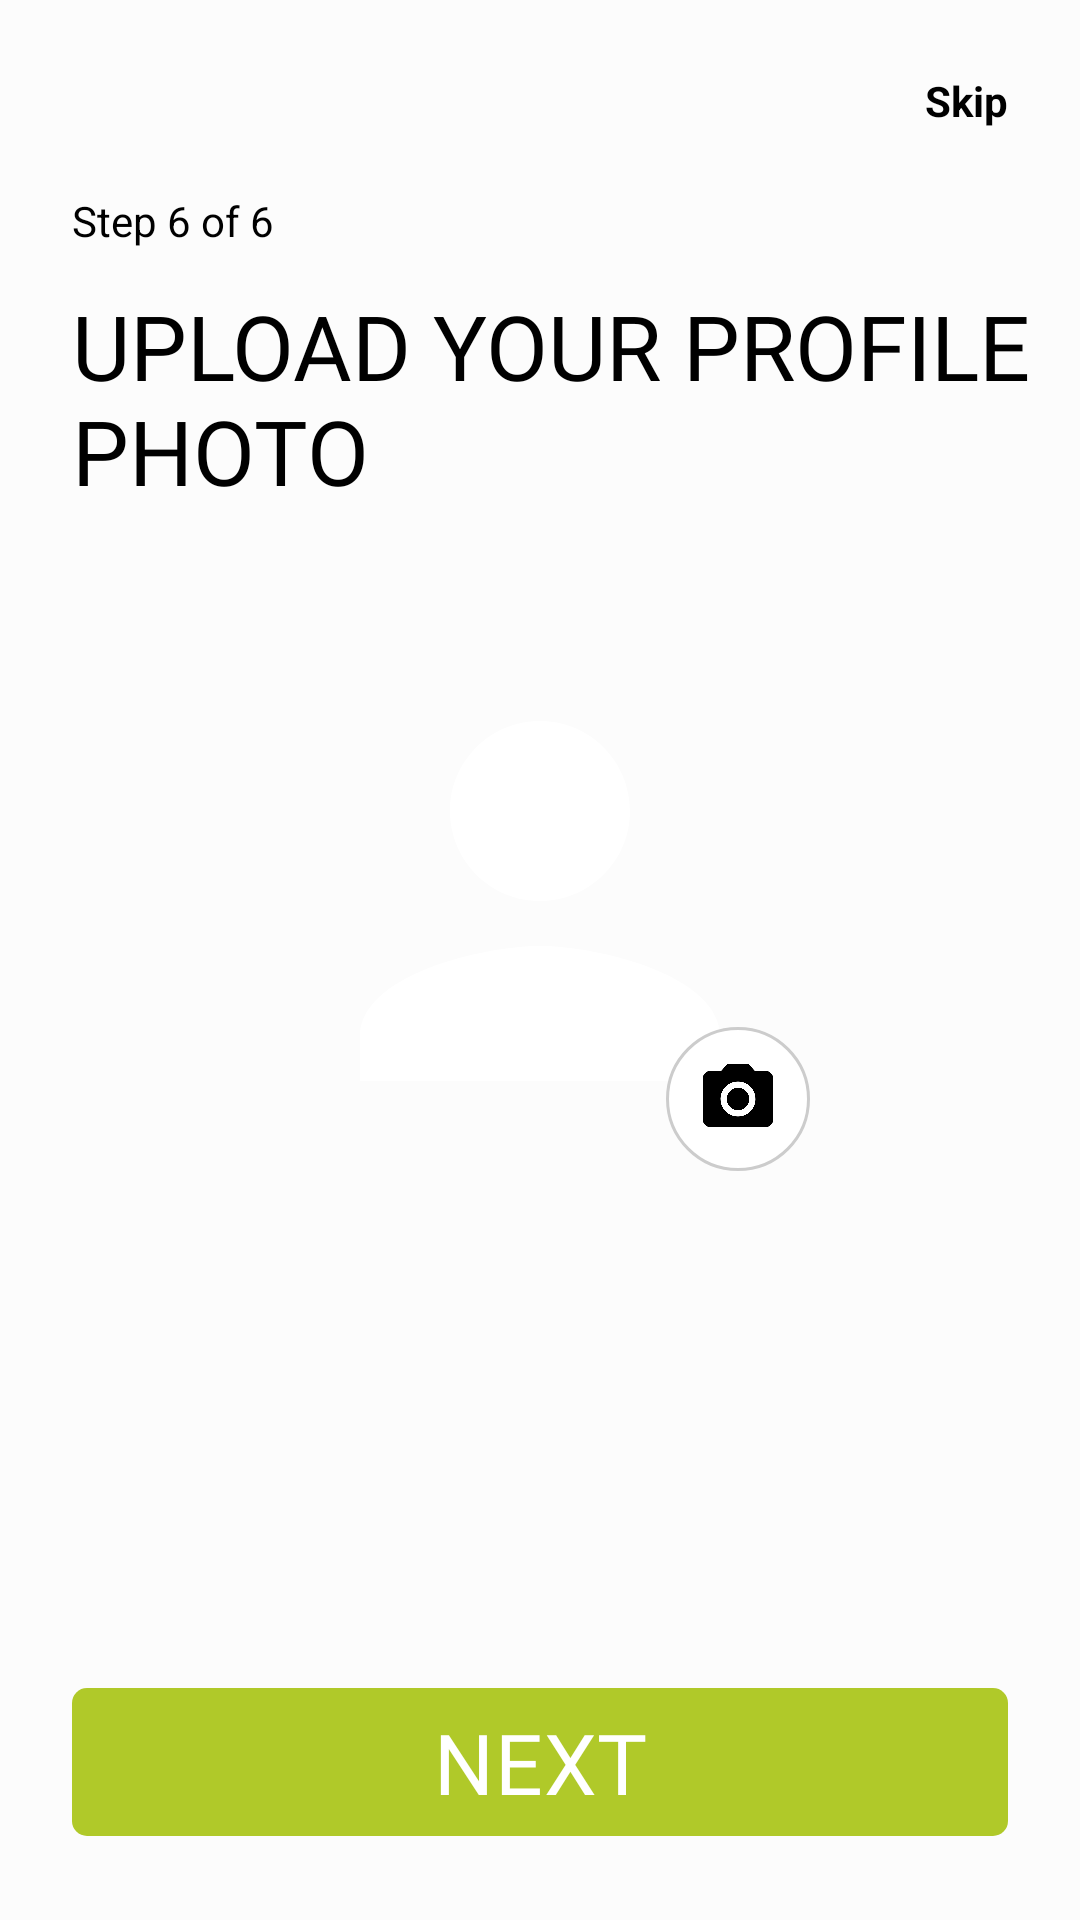

Layout XML and referenced resources for this Android screen:
<!-- AndroidManifest.xml: application theme Theme.CapFit -->
<!-- res/layout/activity_profile_photo.xml -->
<?xml version="1.0" encoding="utf-8"?>
<layout xmlns:android="http://schemas.android.com/apk/res/android"
    xmlns:app="http://schemas.android.com/apk/res-auto"
    xmlns:tools="http://schemas.android.com/tools">

    <androidx.constraintlayout.widget.ConstraintLayout
        android:id="@+id/main"
        android:layout_width="match_parent"
        android:layout_height="match_parent"
        android:background="@color/my_white"
        tools:context=".ui.profile.ProfilePhoto">

        <ImageView
            android:id="@+id/back_button"
            android:layout_width="20dp"
            android:layout_height="24dp"
            android:src="@drawable/ic_back"
            android:layout_marginStart="24dp"
            android:layout_marginTop="24dp"
            app:layout_constraintStart_toStartOf="parent"
            app:layout_constraintTop_toTopOf="parent" />

        <TextView
            android:id="@+id/skip"
            android:layout_width="wrap_content"
            android:layout_height="wrap_content"
            android:text="Skip"
            android:textColor="@color/black"
            android:textStyle="bold"
            android:textSize="14sp"
            android:layout_marginTop="24dp"
            android:layout_marginEnd="24dp"
            app:layout_constraintTop_toTopOf="parent"
            app:layout_constraintEnd_toEndOf="parent" />

        <TextView
            android:id="@+id/step_info"
            android:layout_width="wrap_content"
            android:layout_height="wrap_content"
            android:text="Step 6 of 6"
            android:textColor="@color/black"
            android:textSize="14sp"
            android:layout_marginStart="24dp"
            android:layout_marginTop="16dp"
            app:layout_constraintTop_toBottomOf="@id/back_button"
            app:layout_constraintStart_toStartOf="parent" />

        <TextView
            android:id="@+id/title"
            android:layout_width="wrap_content"
            android:layout_height="wrap_content"
            android:text="UPLOAD YOUR PROFILE PHOTO"
            android:textSize="30sp"
            android:fontFamily="@font/bebas_neue"
            android:layout_marginTop="12dp"
            android:textColor="@color/black"
            android:layout_marginStart="24dp"
            app:layout_constraintTop_toBottomOf="@id/step_info"
            app:layout_constraintStart_toStartOf="parent" />
        <FrameLayout
            android:id="@+id/photo_container"
            android:layout_width="180dp"
            android:layout_height="180dp"
            android:layout_marginTop="40dp"
            app:layout_constraintTop_toBottomOf="@id/title"
            app:layout_constraintStart_toStartOf="parent"
            app:layout_constraintEnd_toEndOf="parent">

            
            <View
                android:id="@+id/photo_border"
                android:layout_width="match_parent"
                android:layout_height="match_parent"
                android:background="@drawable/circle_border_unselected"/>

            <ImageView
                android:id="@+id/profile_photo"
                android:layout_width="match_parent"
                android:layout_height="match_parent"
                android:src="@drawable/ic_profile_placeholder"
                android:scaleType="centerCrop"
                android:background="@drawable/circle_bg"
                android:contentDescription="Profile Photo" />

            <ImageButton
                android:id="@+id/change_photo_button"
                android:layout_width="48dp"
                android:layout_height="48dp"
                android:layout_gravity="bottom|end"
                android:src="@drawable/ic_camera"
                android:background="@drawable/circle_bg_white"
                android:padding="12dp"
                android:contentDescription="Change Photo" />
        </FrameLayout>

        
        <com.google.android.material.button.MaterialButton
            android:id="@+id/next"
            android:layout_width="match_parent"
            android:layout_height="wrap_content"
            android:text="NEXT"
            android:textColor="@android:color/white"
            android:textSize="28sp"
            android:fontFamily="@font/bebas_neue"
            app:cornerRadius="5dp"
            app:backgroundTint="@color/light_green"
            android:layout_marginStart="24dp"
            android:layout_marginEnd="24dp"
            android:layout_marginBottom="24dp"
            app:layout_constraintBottom_toBottomOf="parent"
            app:layout_constraintStart_toStartOf="parent"
            app:layout_constraintEnd_toEndOf="parent" />

    </androidx.constraintlayout.widget.ConstraintLayout>
</layout>
<!-- resources referenced by this layout -->
<resources>
  <color name="black">#FF000000</color>
  <color name="light_green">#B0C929</color>
  <color name="my_white">#FCFCFC</color>
  <!-- drawable circle_bg_white (drawable) -->
  <?xml version="1.0" encoding="utf-8"?>
  <shape xmlns:android="http://schemas.android.com/apk/res/android" android:shape="oval">
      <solid android:color="@android:color/white"/>
      <stroke android:width="1dp" android:color="#CCCCCC"/>
  </shape>
  <!-- drawable circle_border_unselected (drawable) -->
  <?xml version="1.0" encoding="utf-8"?>
  <shape xmlns:android="http://schemas.android.com/apk/res/android" android:shape="oval">
      <solid android:color="@android:color/transparent"/>
      <stroke android:width="3dp" android:color="@android:color/transparent"/>
  </shape>
  <!-- drawable ic_camera (drawable) -->
  <vector xmlns:android="http://schemas.android.com/apk/res/android"
      android:height="28dp"
      android:tint="#000000"
      android:viewportHeight="24"
      android:viewportWidth="24"
      android:width="28dp">
        
      <path android:fillColor="@android:color/white" android:pathData="M12,12m-3.2,0a3.2,3.2 0,1 1,6.4 0a3.2,3.2 0,1 1,-6.4 0"/>
        
      <path android:fillColor="@android:color/white" android:pathData="M9,2L7.17,4L4,4c-1.1,0 -2,0.9 -2,2v12c0,1.1 0.9,2 2,2h16c1.1,0 2,-0.9 2,-2L22,6c0,-1.1 -0.9,-2 -2,-2h-3.17L15,2L9,2zM12,17c-2.76,0 -5,-2.24 -5,-5s2.24,-5 5,-5 5,2.24 5,5 -2.24,5 -5,5z"/>
      
  </vector>
  <!-- drawable ic_profile_placeholder (drawable) -->
  <vector xmlns:android="http://schemas.android.com/apk/res/android"
      android:height="24dp"
      android:tint="#FFFFFF"
      android:viewportHeight="24"
      android:viewportWidth="24"
      android:width="24dp">
        
      <path android:fillColor="@android:color/white"
          android:pathData="M12,12c2.21,0 4,-1.79 4,-4s-1.79,-4 -4,-4 -4,1.79 -4,4 1.79,4 4,4zM12,14c-2.67,0 -8,1.34 -8,4v2h16v-2c0,-2.66 -5.33,-4 -8,-4z"/>
      
  </vector>
  <style name="Theme.CapFit" parent="Base.Theme.CapFit" />
  <style name="Base.Theme.CapFit" parent="Theme.Material3.DayNight.NoActionBar">
          
          
      </style>
</resources>
